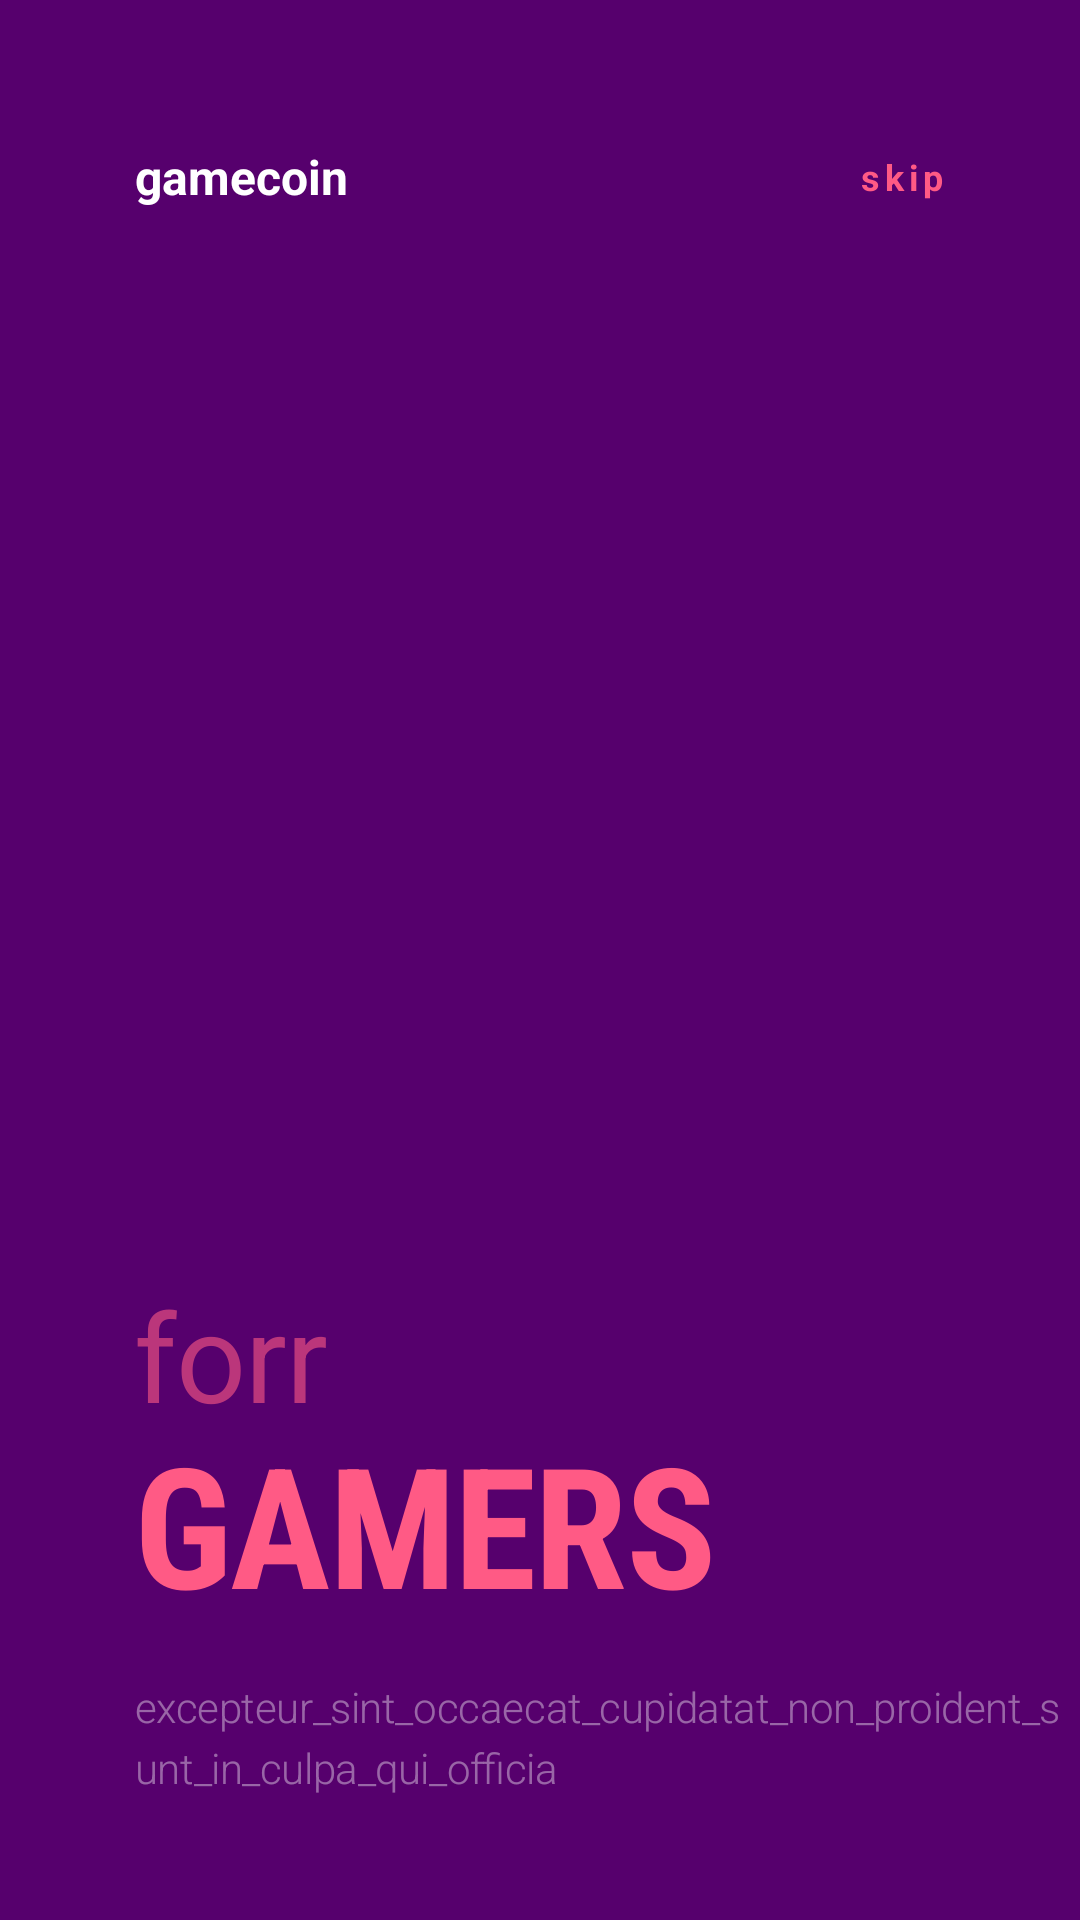

Here is an Android app screen rendered from its layout file. Give the layout XML and the strings, colors and styles it references.
<!-- AndroidManifest.xml: application theme Theme.NVLV04 -->
<!-- res/layout/second_page.xml -->
<?xml version="1.0" encoding="utf-8"?>
<LinearLayout xmlns:android="http://schemas.android.com/apk/res/android"
    android:layout_width="match_parent"
    android:layout_height="match_parent"
    android:background="#56006d"
    android:orientation="vertical">

    <LinearLayout
        android:layout_width="match_parent"
        android:layout_height="wrap_content"
        android:layout_marginTop="48dp"
        android:orientation="horizontal"
        android:paddingStart="45dp"
        android:paddingEnd="45dp">

        <TextView
            android:layout_width="0dp"
            android:layout_height="wrap_content"
            android:layout_weight="1"
            android:gravity="start"
            android:text="gamecoin"
            android:textColor="@android:color/white"
            android:textSize="16sp"
            android:textStyle="bold" />

        <TextView
            android:layout_width="0dp"
            android:layout_height="wrap_content"
            android:layout_gravity="center_vertical"
            android:layout_weight="1"
            android:gravity="end"
            android:letterSpacing="0.13"
            android:text="skip"
            android:textColor="#ff5a85"
            android:textSize="12sp"
            android:textStyle="bold" />
    </LinearLayout>


    <ImageView
        android:layout_width="match_parent"
        android:layout_height="200dp"
        android:layout_marginTop="80dp"
        android:layout_marginEnd="64dp"
        android:src="@drawable/img_2" />

    <TextView
        android:layout_width="wrap_content"
        android:layout_height="wrap_content"
        android:layout_marginStart="45dp"
        android:layout_marginTop="80dp"
        android:fontFamily="mo"
        android:includeFontPadding="false"
        android:letterSpacing="-0.01"
        android:text="forr"
        android:textColor="#99ff5a85"
        android:textSize="41sp" />

    <TextView
        android:layout_width="wrap_content"
        android:layout_height="wrap_content"
        android:layout_marginStart="45dp"
        android:fontFamily="sans-serif-condensed"
        android:includeFontPadding="false"
        android:letterSpacing="-0.01"
        android:text="gamers"
        android:textAllCaps="true"
        android:textColor="#ff5a85"
        android:textSize="56sp"
        android:textStyle="bold" />

    <TextView
        android:layout_width="wrap_content"
        android:layout_height="wrap_content"
        android:layout_marginStart="45dp"
        android:layout_marginTop="16dp"
        android:fontFamily="sans-serif-light"
        android:letterSpacing="-0.01"
        android:lineSpacingExtra="4sp"
        android:text="excepteur_sint_occaecat_cupidatat_non_proident_sunt_in_culpa_qui_officia"
        android:textColor="#66ffffff"
        android:textSize="14sp" />

    <ImageView
        android:layout_width="wrap_content"
        android:layout_height="wrap_content"
        android:layout_marginStart="45dp"
        android:layout_marginTop="32dp"
        android:src="@drawable/circles_2" />

</LinearLayout>
<!-- resources referenced by this layout -->
<resources>
  <style name="Theme.NVLV04" parent="Theme.MaterialComponents.Light.DarkActionBar">
          
          <item name="colorPrimary">@color/purple_500</item>
          <item name="colorPrimaryVariant">@color/purple_700</item>
          <item name="colorOnPrimary">@color/white</item>
          
          <item name="colorSecondary">@color/teal_200</item>
          <item name="colorSecondaryVariant">@color/teal_700</item>
          <item name="colorOnSecondary">@color/black</item>
          
          <item name="android:statusBarColor" tools:targetApi="l">?attr/colorPrimaryVariant</item>
          
          <item name="bottomAppBarStyle">@color/white</item>
          <item name="actionBarStyle">@color/white</item>
  
      </style>
  <color name="purple_500">#0792EF</color>
  <color name="purple_700">#FF3700B3</color>
  <color name="white">#FFFFFFFF</color>
  <color name="teal_200">#FF03DAC5</color>
  <color name="teal_700">#FF018786</color>
  <color name="black">#FF000000</color>
</resources>
